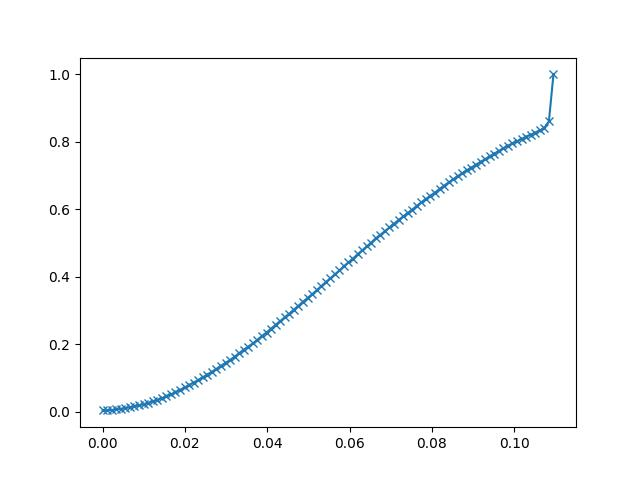

Data behind this chart, as committed beside it:
1.141151236005999436e-11, 4.058837890625000000e-03
1.106482464820146561e-03, 4.394531250000000000e-03
2.212964929640293121e-03, 5.187988281250000000e-03
3.319447394460439682e-03, 7.019042968750000000e-03
4.425929859280586243e-03, 8.850097656250000000e-03
5.532412324100732803e-03, 1.086425781250000000e-02
6.638894788920879364e-03, 1.321411132812500000e-02
7.745377253741025925e-03, 1.620483398437500000e-02
8.851859718561172485e-03, 1.895141601562500000e-02
9.958341717720031738e-03, 2.258300781250000000e-02
1.106482464820146561e-02, 2.597045898437500000e-02
1.217130664736032486e-02, 3.057861328125000000e-02
1.327778957784175873e-02, 3.503417968750000000e-02
1.438427157700061798e-02, 4.016113281250000000e-02
1.549075450748205185e-02, 4.595947265625000000e-02
1.659723743796348572e-02, 5.130004882812500000e-02
1.770371943712234497e-02, 5.731201171875000000e-02
1.881020143628120422e-02, 6.448364257812500000e-02
1.991668343544006348e-02, 7.226562500000000000e-02
2.102316729724407196e-02, 7.870483398437500000e-02
2.212964929640293121e-02, 8.630371093750000000e-02
2.323613129556179047e-02, 9.426879882812500000e-02
2.434261329472064972e-02, 1.018981933593750000e-01
2.544909715652465820e-02, 1.102294921875000000e-01
2.655557915568351746e-02, 1.186218261718750000e-01
2.766206115484237671e-02, 1.270141601562500000e-01
2.876854315400123596e-02, 1.365356445312500000e-01
2.987502515316009521e-02, 1.448364257812500000e-01
3.098150901496410370e-02, 1.535949707031250000e-01
3.208798915147781372e-02, 1.634216308593750000e-01
3.319447487592697144e-02, 1.738891601562500000e-01
3.430095687508583069e-02, 1.838378906250000000e-01
3.540743887424468994e-02, 1.932067871093750000e-01
3.651392087340354919e-02, 2.025756835937500000e-01
3.762040287256240845e-02, 2.134094238281250000e-01
3.872688487172126770e-02, 2.245788574218750000e-01
3.983336687088012695e-02, 2.348327636718750000e-01
4.093984887003898621e-02, 2.464904785156250000e-01
4.204633459448814392e-02, 2.576599121093750000e-01
4.315281659364700317e-02, 2.687683105468750000e-01
4.425929859280586243e-02, 2.799377441406250000e-01
4.536578059196472168e-02, 2.909851074218750000e-01
4.647226259112358093e-02, 3.027648925781250000e-01
4.757874459028244019e-02, 3.139648437500000000e-01
4.868522658944129944e-02, 3.260498046875000000e-01
4.979170858860015869e-02, 3.371276855468750000e-01
5.089819431304931641e-02, 3.480224609375000000e-01
5.200467631220817566e-02, 3.601379394531250000e-01
5.311115831136703491e-02, 3.720092773437500000e-01
5.421764031052589417e-02, 3.841247558593750000e-01
5.532412230968475342e-02, 3.955078125000000000e-01
5.643060430884361267e-02, 4.070434570312500000e-01
5.753708630800247192e-02, 4.188232421875000000e-01
5.864356830716133118e-02, 4.313354492187500000e-01
5.975005030632019043e-02, 4.430236816406250000e-01
6.085653603076934814e-02, 4.540405273437500000e-01
6.196301802992820740e-02, 4.669799804687500000e-01
6.306950002908706665e-02, 4.782104492187500000e-01
6.417597830295562744e-02, 4.901733398437500000e-01
6.528246402740478516e-02, 5.016784667968750000e-01
6.638894975185394287e-02, 5.142822265625000000e-01
... 39 more rows
